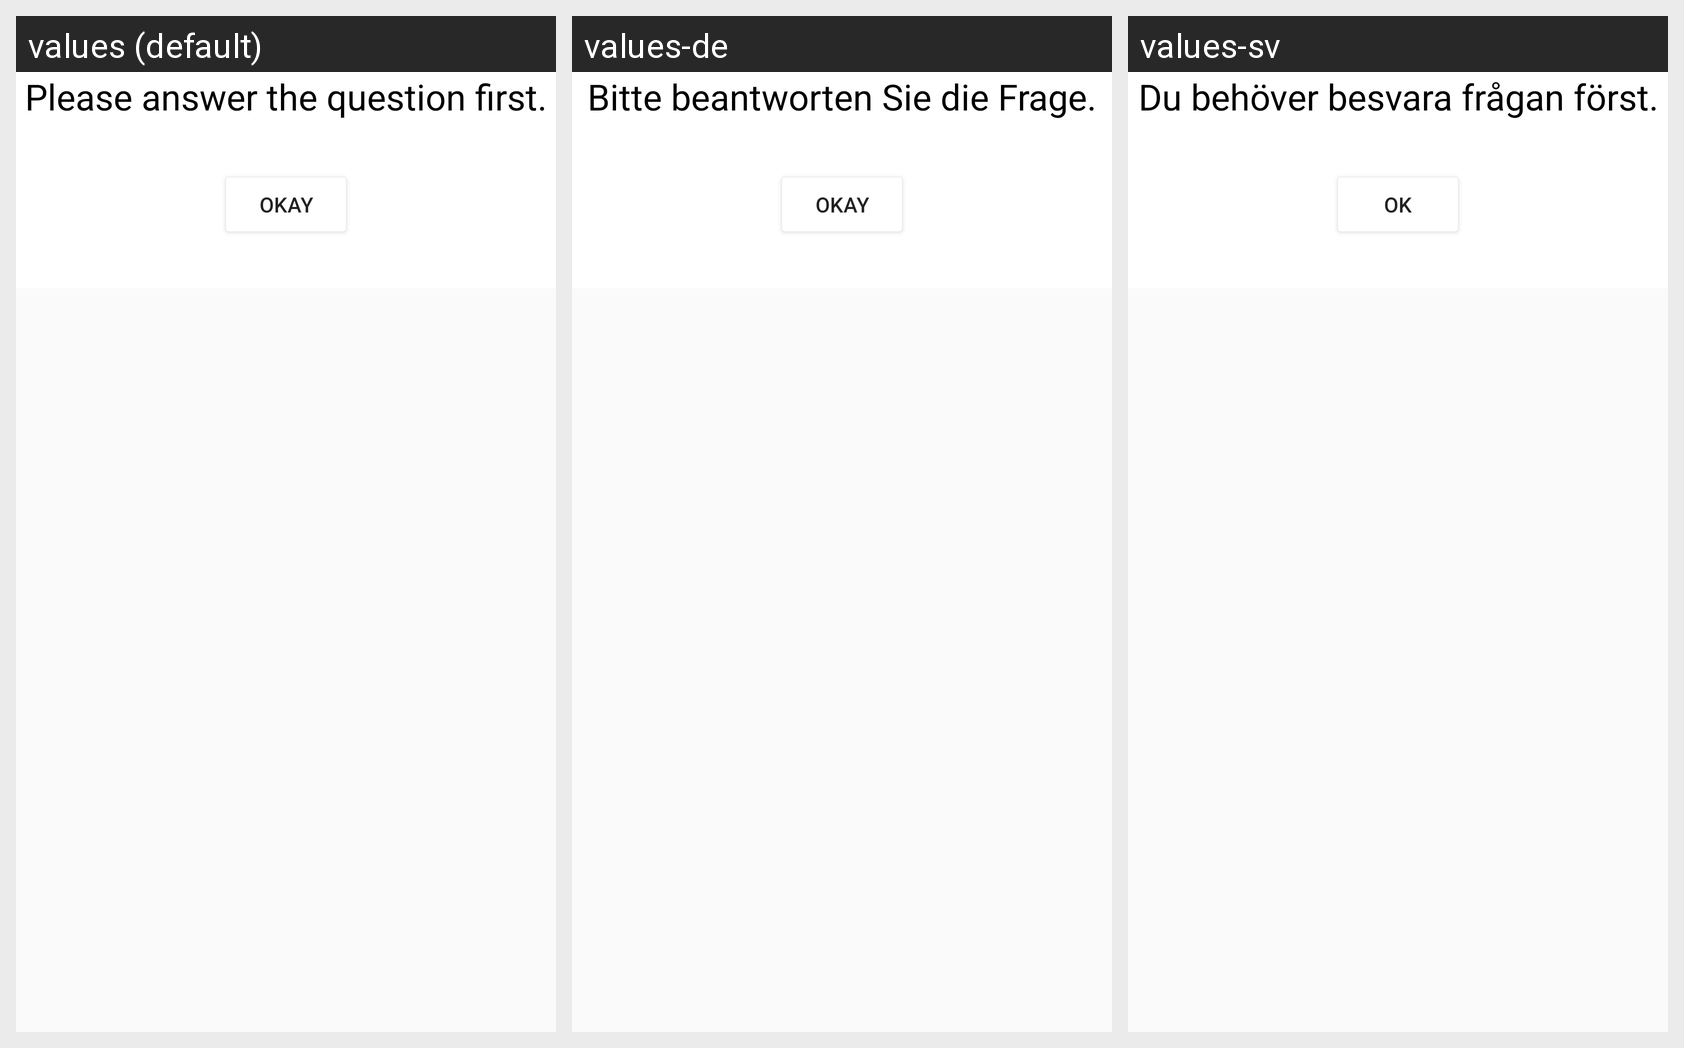

The same Android screen rendered under several of its app's locales, left to right. List the strings drawn on it with the default value and each locale's translation.
Android screen res/layout/layout_swipe_message.xml rendered under 3 locales, left to right: values (default), values-de, values-sv. Device: Nexus 5 (rendered at 1080×1920; each locale shown at half size, 540×960, under a caption strip naming it); theme olMEGAtheme.
Strings drawn on this screen, with the default value and each locale's value (text and hints the layout hard-codes, and strings that could not be matched under every locale, appear in the picture but are not listed):

swipeMessage
  values: Please answer the question first.
  values-de: Bitte beantworten Sie die Frage.
  values-sv: Du behöver besvara frågan först.

swipeOkay
  values: Okay
  values-de: Okay
  values-sv: OK
